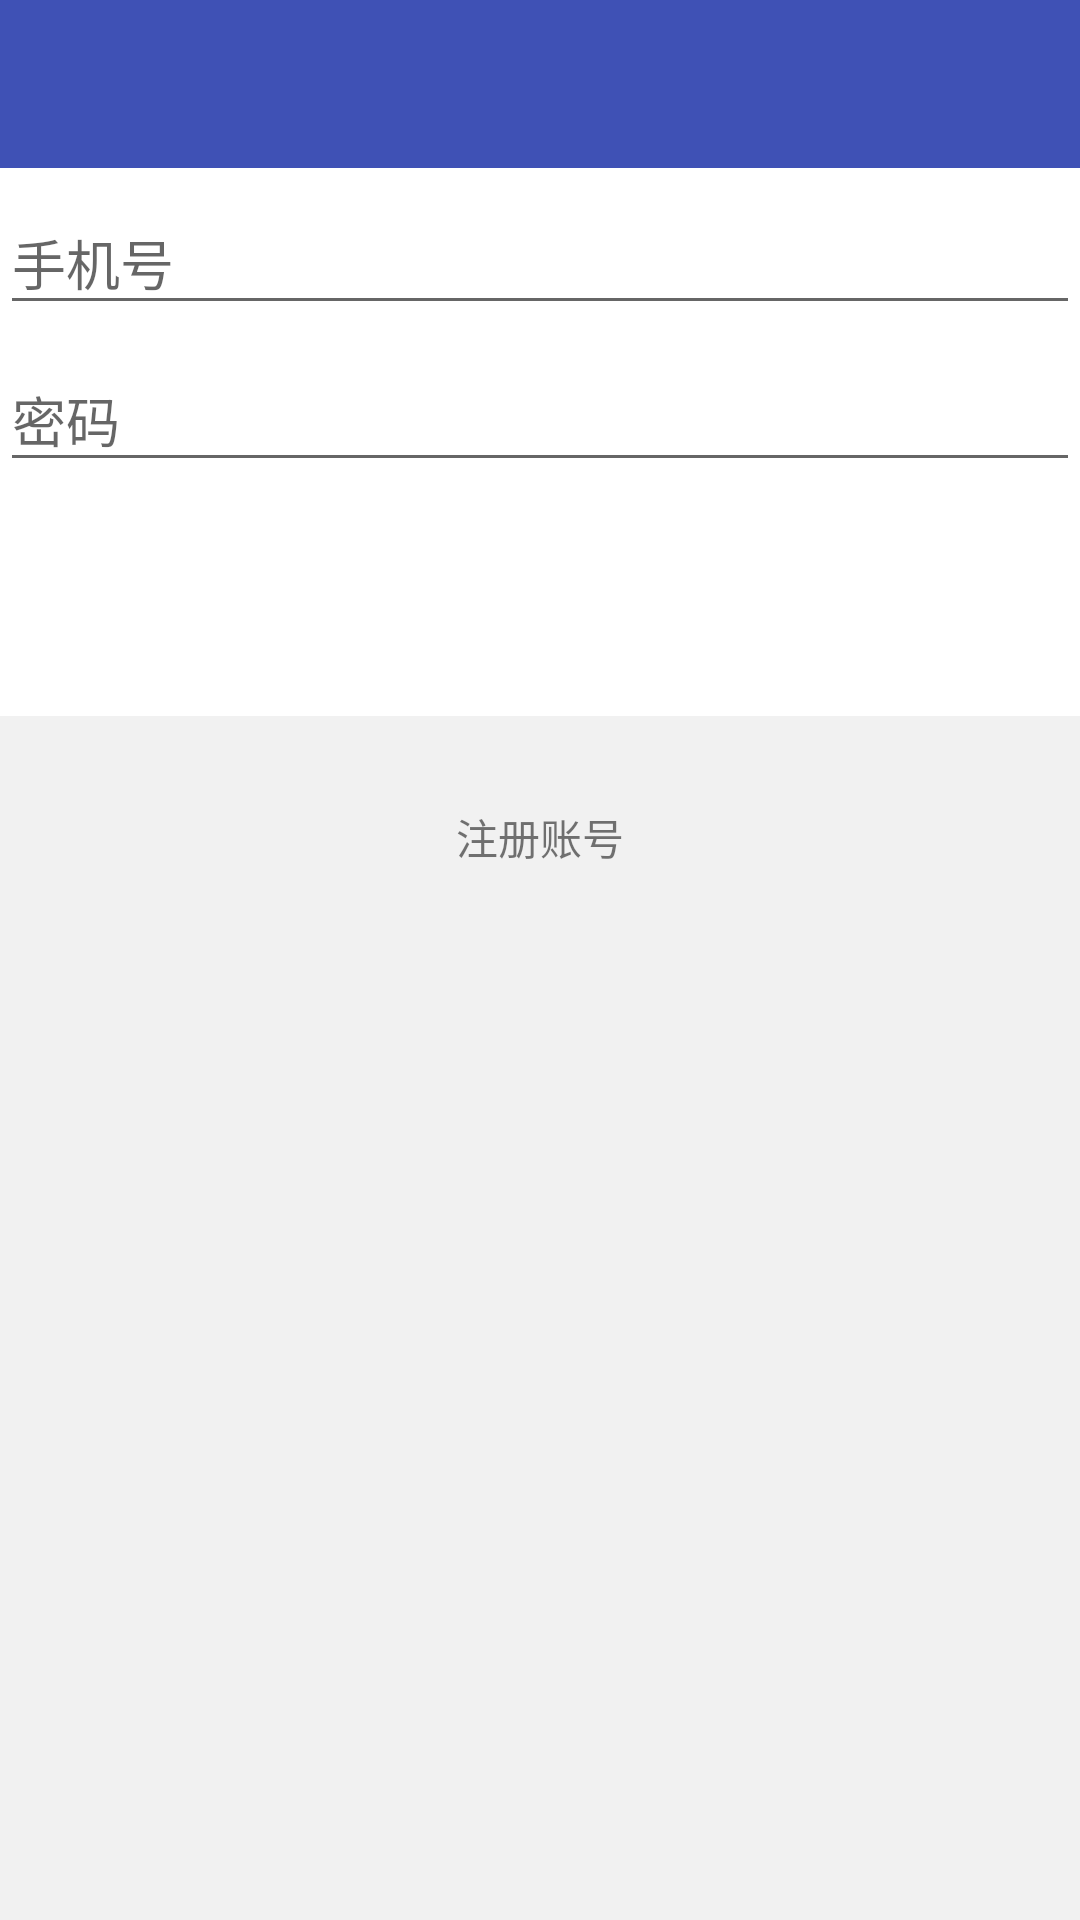

Produce the Android XML layout that renders to this screen, including the resource entries it uses.
<!-- AndroidManifest.xml: application theme AppTheme -->
<!-- res/layout/activity_login.xml -->
<?xml version="1.0" encoding="utf-8"?>
<LinearLayout
    xmlns:android="http://schemas.android.com/apk/res/android"
    xmlns:tools="http://schemas.android.com/tools"
    xmlns:app="http://schemas.android.com/apk/res-auto"
    android:layout_width="match_parent"
    android:layout_height="match_parent"
    tools:context="com.zhangjun.cniaoplay.ui.activity.LoginActivity"
    android:background="#f1f1f1"
    android:orientation="vertical"
    >

    <android.support.v7.widget.Toolbar
        android:id="@+id/tool_bar"
        android:layout_width="match_parent"
        android:layout_height="wrap_content"
        android:minHeight="?attr/actionBarSize"
        android:background="?attr/colorPrimary"
        android:theme="@style/AppTheme.ToolBar"
        >
    </android.support.v7.widget.Toolbar>


    <LinearLayout
        android:layout_width="match_parent"
        android:layout_height="wrap_content"
        android:background="@color/color_w"
        android:orientation="vertical"

        >
        <android.support.design.widget.TextInputLayout
            android:layout_width="match_parent"
            android:layout_height="wrap_content"
            android:id="@+id/view_mobi_wrapper"
            >
            <EditText
                android:id="@+id/txt_mobi"
                android:layout_width="match_parent"
                android:layout_height="wrap_content"
                android:hint="@string/mobi"
                android:inputType="number"
                />

        </android.support.design.widget.TextInputLayout>

        <android.support.design.widget.TextInputLayout
            android:layout_width="match_parent"
            android:layout_height="wrap_content"
            android:id="@+id/view_password_wrapper"
            >
            <EditText
                android:id="@+id/txt_password"
                android:layout_width="match_parent"
                android:layout_height="wrap_content"
                android:hint="@string/password"
                />

        </android.support.design.widget.TextInputLayout>


        <Button
            android:id="@+id/btn_login"
            android:layout_width="match_parent"
            android:layout_height="wrap_content"
            android:layout_marginTop="30dp"
            android:textColor="@color/color_w"
            android:background="@drawable/bg_btn"
            android:text="@string/login"
            android:enabled="false"
            />

    </LinearLayout>


    <TextView
        android:layout_width="wrap_content"
        android:layout_height="wrap_content"
        android:layout_marginTop="30dp"
        android:layout_gravity="center_horizontal"
        android:text="@string/register_account"
        />

</LinearLayout>
<!-- resources referenced by this layout -->
<resources>
  <color name="color_w">#FFF</color>
  <string name="login">登录</string>
  <string name="mobi">手机号</string>
  <string name="password">密码</string>
  <string name="register_account">注册账号</string>
  <style name="AppTheme.ToolBar" parent="AppTheme">
  
          
          <item name="drawerArrowStyle">@style/AppTheme.DrawerArrowToggle</item>
          <item name="android:windowActionBarOverlay">@style/ActionButton.Overflow</item>
          <item name="actionOverflowButtonStyle">@style/ActionButton.Overflow</item>
          <item name="titleTextColor">@android:color/white</item>
      </style>
  <style name="AppTheme" parent="Theme.AppCompat.Light.NoActionBar">
          
          <item name="colorPrimary">@color/colorPrimary</item>
          <item name="colorPrimaryDark">@color/colorPrimaryDark</item>
          <item name="colorAccent">@color/colorAccent</item>
          <item name="android:windowNoTitle">true</item>
      </style>
  <style name="AppTheme.DrawerArrowToggle" parent="Base.Widget.AppCompat.DrawerArrowToggle">
          <item name="color">@android:color/white</item>
      </style>
  <style name="ActionButton.Overflow" parent="android:style/Widget.Holo.Light.ActionButton.Overflow">
          <item name="android:src">@mipmap/ic_menu_more_overflow</item>
      </style>
  <color name="colorPrimary">#3F51B5</color>
  <color name="colorPrimaryDark">#303F9F</color>
  <color name="colorAccent">#FF4081</color>
</resources>
